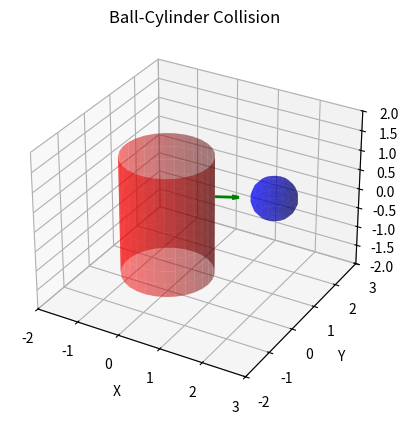

This chart was generated by the following Python code:
import numpy as np


def elastic_collision(m1, v1, I1, omega1, r1,
                      m2, v2, I2, omega2, r2,
                      rc, n, e=1.0):
    """
    Compute the post-collision velocities for two rigid bodies undergoing an elastic collision.

    Parameters:
        m1, m2 : float
            Masses of body 1 and body 2.
        v1, v2 : ndarray (3,)
            Initial linear velocities.
        I1, I2 : ndarray (3,3)
            Moment of inertia tensors.
        omega1, omega2 : ndarray (3,)
            Initial angular velocities.
        r1, r2 : ndarray (3,)
            Center of mass positions.
        rc : ndarray (3,)
            Contact point.
        n : ndarray (3,)
            Collision normal (unit vector from body 1 to body 2).
        e : float
            Coefficient of restitution (1 for elastic collision).

    Returns:
        v1_new, omega1_new : ndarray (3,)
            Updated velocity and angular velocity of body 1.
        v2_new, omega2_new : ndarray (3,)
            Updated velocity and angular velocity of body 2.
    """
    # Compute relative velocity at contact point
    r1c = rc - r1  # Vector from CoM of body 1 to contact point
    r2c = rc - r2  # Vector from CoM of body 2 to contact point

    v_c1 = v1 + np.cross(omega1, r1c)
    v_c2 = v2 + np.cross(omega2, r2c)

    v_rel = v_c1 - v_c2  # Relative velocity
    v_rel_n = np.dot(v_rel, n) * n  # Normal component
    v_rel_t = v_rel - v_rel_n  # Tangential component

    # If objects are separating, no impulse is applied
    if np.dot(v_rel, n) >= 0:
        return v1, omega1, v2, omega2

    # Compute impulse magnitude J
    I1_inv = np.linalg.inv(I1)  # Inverse inertia tensor
    I2_inv = np.linalg.inv(I2)

    term1 = 1 / m1 + 1 / m2
    term2 = np.dot(n, np.cross(I1_inv @ np.cross(r1c, n), r1c))
    term3 = np.dot(n, np.cross(I2_inv @ np.cross(r2c, n), r2c))

    J = -(1 + e) * np.dot(v_rel, n) / (term1 + term2 + term3)

    # Compute impulse vector
    J_vec = J * n

    # Update linear velocities
    v1_new = v1 + J_vec / m1
    v2_new = v2 - J_vec / m2

    # Update angular velocities
    omega1_new = omega1 + I1_inv @ np.cross(r1c, J_vec)
    omega2_new = omega2 - I2_inv @ np.cross(r2c, J_vec)

    return v1_new, omega1_new, v2_new, omega2_new


import numpy as np
import matplotlib.pyplot as plt
from mpl_toolkits.mplot3d import Axes3D


def plot_sphere(ax, center, radius, color='b'):
    """Plot a sphere representing the ball."""
    u, v = np.mgrid[0:2 * np.pi:20j, 0:np.pi:10j]
    x = radius * np.cos(u) * np.sin(v) + center[0]
    y = radius * np.sin(u) * np.sin(v) + center[1]
    z = radius * np.cos(v) + center[2]
    ax.plot_surface(x, y, z, color=color, alpha=0.5)


def plot_cylinder(ax, center, radius, height, color='r'):
    """Plot a vertical cylinder centered at `center`."""
    theta = np.linspace(0, 2 * np.pi, 30)
    z = np.linspace(-height / 2, height / 2, 10)
    theta, z = np.meshgrid(theta, z)
    x = radius * np.cos(theta) + center[0]
    y = radius * np.sin(theta) + center[1]
    z = z + center[2]
    ax.plot_surface(x, y, z, color=color, alpha=0.5)


def find_collision_normal(ball_center, ball_radius, cyl_center, cyl_radius):
    """Compute the collision normal (unit vector from the cylinder surface to the ball)."""
    # Project ball center onto cylinder's radial plane
    closest_x = cyl_center[0] + cyl_radius * (ball_center[0] - cyl_center[0]) / np.linalg.norm(
        ball_center[:2] - cyl_center[:2])
    closest_y = cyl_center[1] + cyl_radius * (ball_center[1] - cyl_center[1]) / np.linalg.norm(
        ball_center[:2] - cyl_center[:2])
    closest_z = ball_center[2]  # Assuming cylinder is vertical
    contact_point = np.array([closest_x, closest_y, closest_z])

    # Compute normal
    normal = (ball_center - contact_point) / np.linalg.norm(ball_center - contact_point)
    return normal, contact_point


# Example usage
fig = plt.figure()
ax = fig.add_subplot(111, projection='3d')

# Ball and cylinder parameters
ball_center = np.array([2.0, 1.0, 0.5])
ball_radius = 0.5
cyl_center = np.array([0.0, 0.0, 0.0])
cyl_radius = 1.0
cyl_height = 3.0

# Compute collision normal
n, contact = find_collision_normal(ball_center, ball_radius, cyl_center, cyl_radius)

# Plot objects
plot_sphere(ax, ball_center, ball_radius)
plot_cylinder(ax, cyl_center, cyl_radius, cyl_height)
ax.quiver(contact[0], contact[1], contact[2], n[0], n[1], n[2], color='g', length=0.5, linewidth=2)

# Labels and view settings
ax.set_xlabel('X')
ax.set_ylabel('Y')
ax.set_zlabel('Z')
ax.set_title('Ball-Cylinder Collision')
ax.set_xlim(-2, 3)
ax.set_ylim(-2, 3)
ax.set_zlim(-2, 2)
plt.show()
